Dataset: data (GitHub, caroo21/hand-gesture-recognition). Classes: fist, hand open, peace, thumbs up.

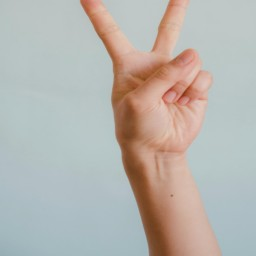
Label: peace

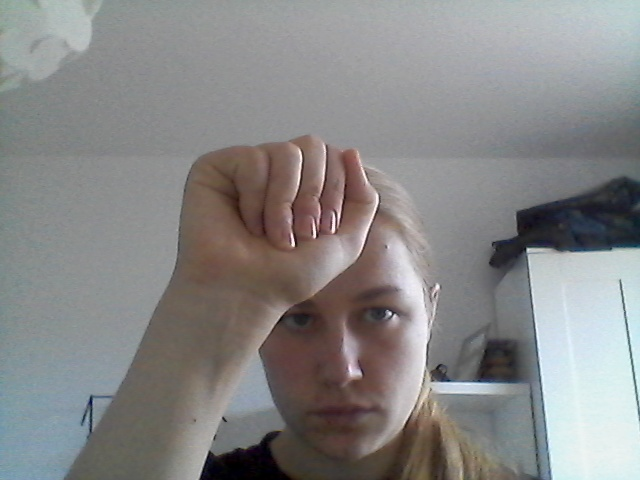
Label: fist

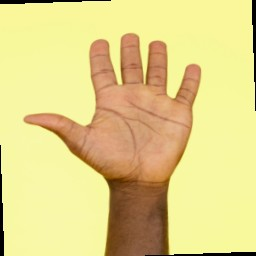
Label: hand open

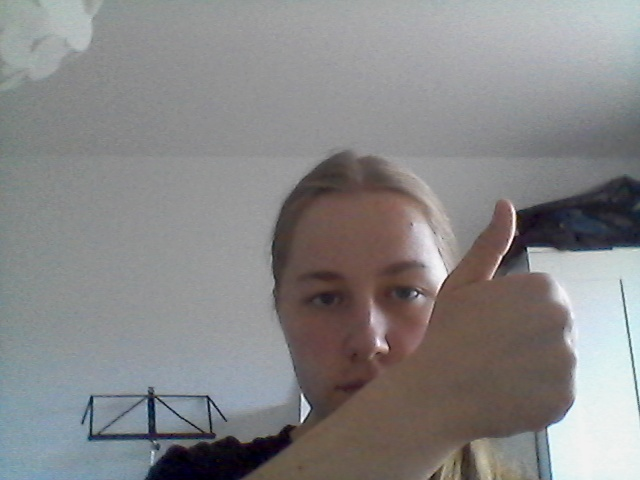
Label: thumbs up

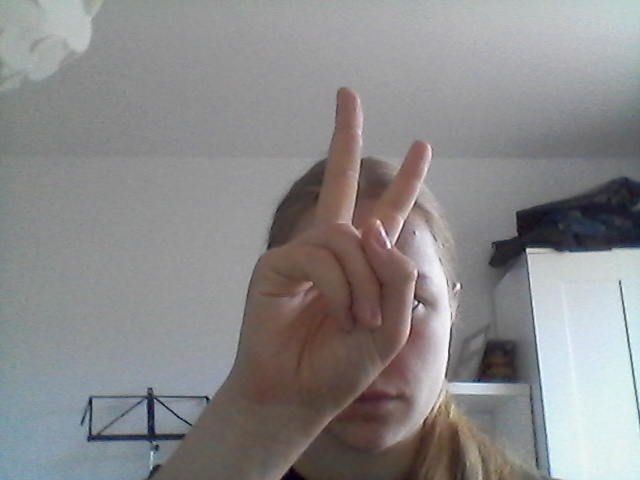
Label: peace

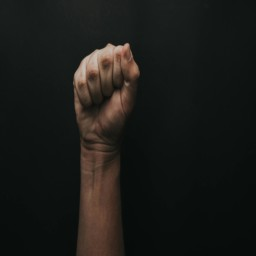
Label: fist
